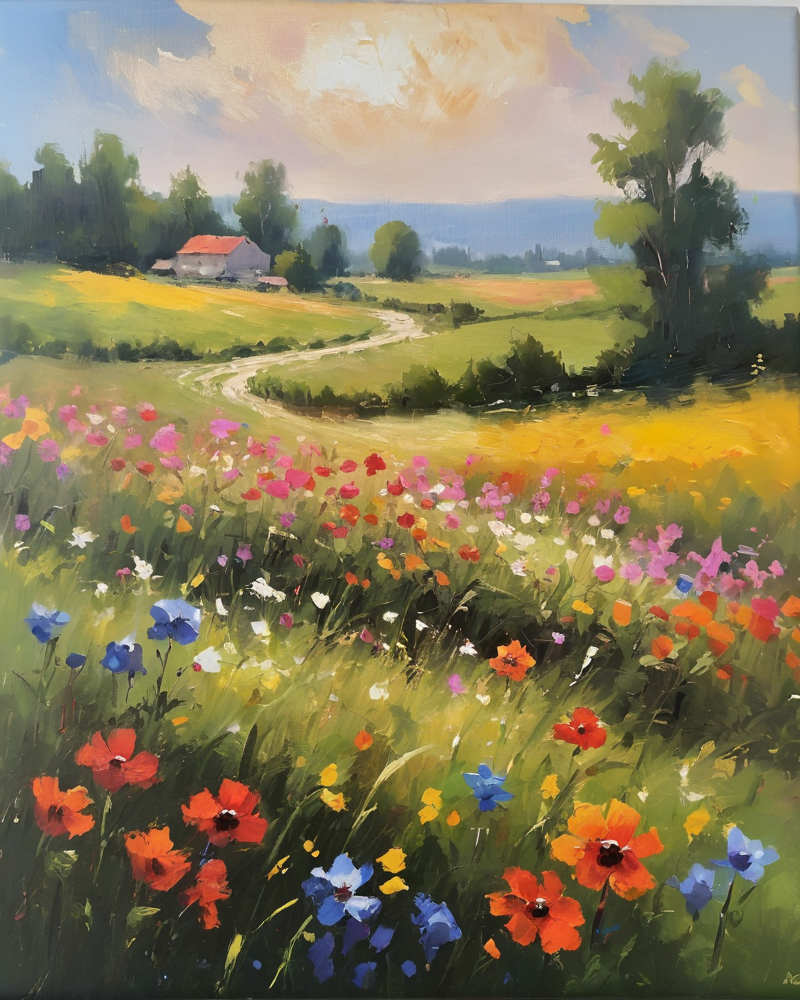
Generation parameters embedded in this image by AUTOMATIC1111 Stable Diffusion web UI or a fork of it (Forge, ...) (PNG 'parameters' text chunk):
Impressionistic painting, good brushwork, beautiful flowers in a field
Steps: 20, Sampler: DPM++ 2M, Schedule type: Karras, CFG scale: 7, Seed: 947979622, Size: 800x1000, Model hash: 1dadb39e40, Model: zavychromaxl_v80, Version: v1.9.4